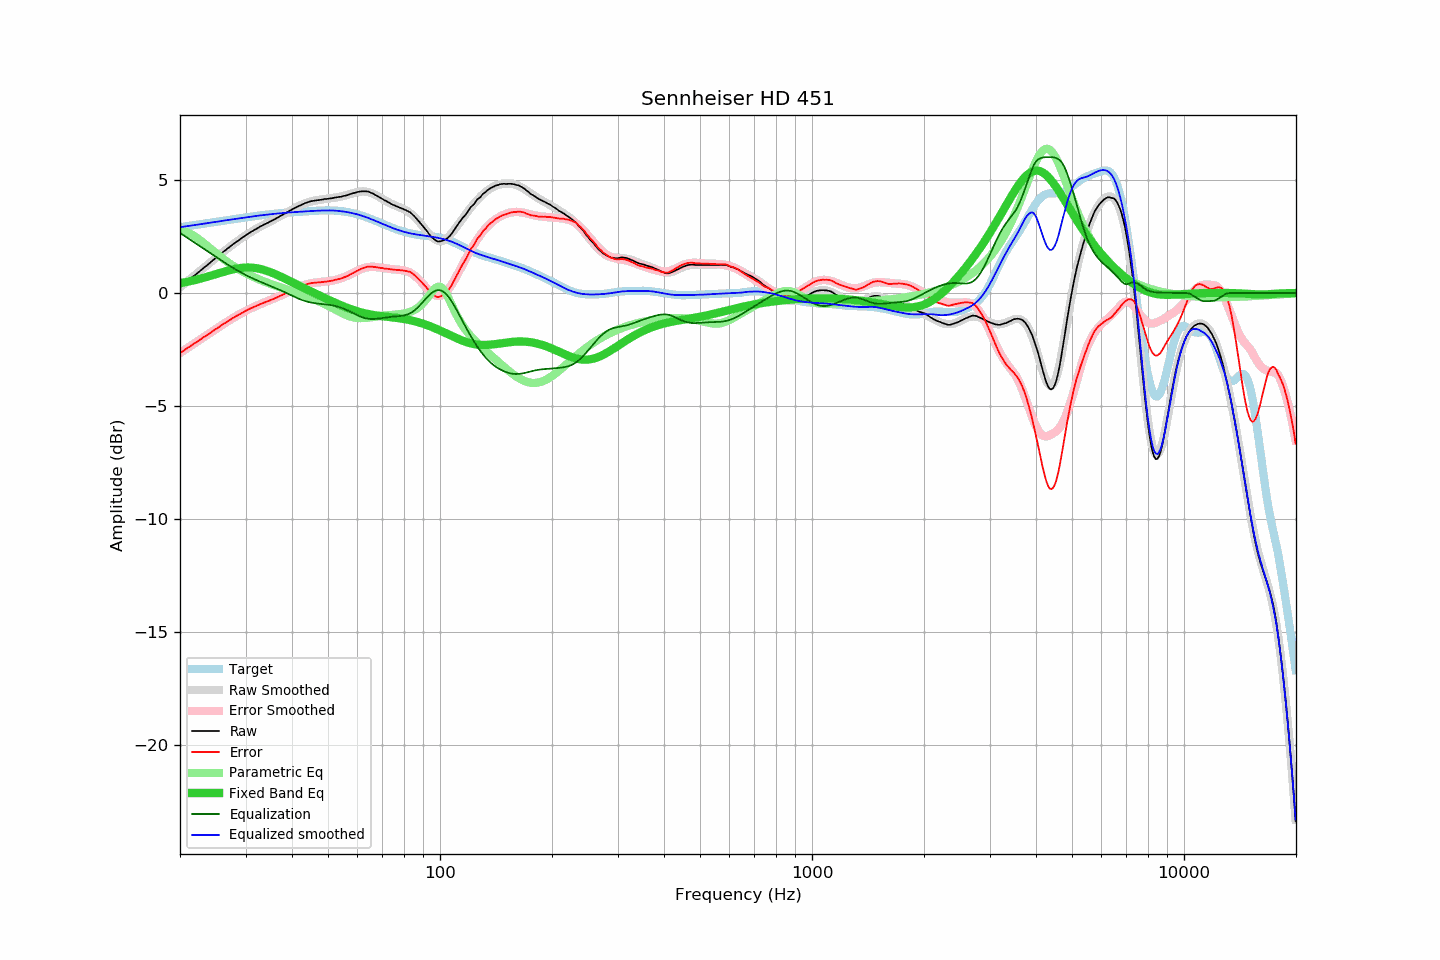

Source data for this figure (header and first rows):
frequency, raw, error, smoothed, error_smoothed, equalization, parametric_eq, equalized_raw, equalized_smoothed, target
20.00, 0.24, -2.66, 0.25, -2.66, 2.66, 0.43, 2.90, 2.90, 2.91
20.20, 0.30, -2.61, 0.31, -2.61, 2.61, 0.44, 2.91, 2.92, 2.92
20.40, 0.36, -2.56, 0.36, -2.56, 2.56, 0.46, 2.93, 2.93, 2.93
20.61, 0.42, -2.51, 0.42, -2.51, 2.51, 0.47, 2.94, 2.94, 2.94
20.81, 0.48, -2.46, 0.48, -2.47, 2.47, 0.48, 2.95, 2.95, 2.95
21.02, 0.54, -2.41, 0.54, -2.42, 2.42, 0.50, 2.96, 2.96, 2.96
21.23, 0.59, -2.37, 0.60, -2.37, 2.37, 0.52, 2.97, 2.97, 2.97
21.44, 0.65, -2.32, 0.65, -2.32, 2.32, 0.53, 2.98, 2.98, 2.98
21.66, 0.71, -2.28, 0.71, -2.28, 2.28, 0.55, 2.99, 2.99, 2.99
21.87, 0.77, -2.23, 0.77, -2.23, 2.23, 0.57, 3.00, 3.00, 3.00
22.09, 0.82, -2.19, 0.83, -2.18, 2.18, 0.58, 3.01, 3.01, 3.01
22.31, 0.88, -2.14, 0.89, -2.13, 2.13, 0.60, 3.02, 3.02, 3.02
22.54, 0.94, -2.09, 0.95, -2.09, 2.09, 0.62, 3.03, 3.03, 3.03
22.76, 1.00, -2.04, 1.00, -2.04, 2.04, 0.64, 3.04, 3.04, 3.04
22.99, 1.06, -1.99, 1.06, -1.99, 1.99, 0.66, 3.06, 3.05, 3.05
23.22, 1.12, -1.94, 1.12, -1.95, 1.95, 0.68, 3.07, 3.07, 3.07
23.45, 1.17, -1.90, 1.18, -1.90, 1.90, 0.70, 3.07, 3.08, 3.08
23.69, 1.23, -1.86, 1.24, -1.85, 1.85, 0.72, 3.08, 3.09, 3.09
23.92, 1.29, -1.81, 1.30, -1.80, 1.80, 0.74, 3.10, 3.10, 3.10
24.16, 1.35, -1.76, 1.35, -1.76, 1.76, 0.76, 3.11, 3.11, 3.11
24.40, 1.41, -1.71, 1.41, -1.71, 1.71, 0.78, 3.12, 3.12, 3.12
24.65, 1.47, -1.66, 1.47, -1.66, 1.66, 0.80, 3.13, 3.13, 3.13
24.89, 1.53, -1.61, 1.53, -1.61, 1.61, 0.82, 3.15, 3.14, 3.14
25.14, 1.58, -1.57, 1.59, -1.56, 1.56, 0.85, 3.15, 3.15, 3.15
25.39, 1.64, -1.52, 1.65, -1.52, 1.52, 0.87, 3.16, 3.16, 3.16
25.65, 1.70, -1.47, 1.70, -1.47, 1.47, 0.89, 3.17, 3.17, 3.18
25.91, 1.76, -1.42, 1.76, -1.42, 1.42, 0.91, 3.19, 3.18, 3.19
26.16, 1.82, -1.37, 1.82, -1.38, 1.38, 0.93, 3.20, 3.20, 3.20
26.43, 1.87, -1.33, 1.88, -1.33, 1.33, 0.95, 3.20, 3.21, 3.21
26.69, 1.93, -1.28, 1.93, -1.28, 1.28, 0.97, 3.22, 3.22, 3.22
26.96, 1.98, -1.24, 1.99, -1.24, 1.24, 0.99, 3.22, 3.23, 3.23
27.23, 2.04, -1.19, 2.04, -1.19, 1.19, 1.01, 3.24, 3.24, 3.24
27.50, 2.09, -1.15, 2.10, -1.15, 1.15, 1.03, 3.24, 3.25, 3.25
27.77, 2.15, -1.10, 2.15, -1.11, 1.11, 1.04, 3.26, 3.26, 3.26
28.05, 2.20, -1.06, 2.20, -1.07, 1.07, 1.06, 3.27, 3.27, 3.27
28.33, 2.25, -1.02, 2.25, -1.02, 1.02, 1.07, 3.28, 3.28, 3.28
28.62, 2.30, -0.99, 2.31, -0.98, 0.98, 1.09, 3.29, 3.29, 3.29
28.90, 2.35, -0.94, 2.36, -0.94, 0.94, 1.10, 3.30, 3.30, 3.30
29.19, 2.40, -0.91, 2.41, -0.90, 0.90, 1.11, 3.31, 3.31, 3.31
29.48, 2.45, -0.87, 2.46, -0.86, 0.86, 1.11, 3.32, 3.32, 3.32
29.78, 2.50, -0.83, 2.50, -0.83, 0.83, 1.12, 3.33, 3.33, 3.33
30.08, 2.55, -0.79, 2.55, -0.79, 0.79, 1.12, 3.34, 3.34, 3.34
30.38, 2.60, -0.75, 2.60, -0.75, 0.75, 1.13, 3.36, 3.35, 3.35
30.68, 2.64, -0.72, 2.64, -0.72, 0.72, 1.12, 3.36, 3.36, 3.36
30.99, 2.69, -0.68, 2.69, -0.68, 0.68, 1.12, 3.38, 3.37, 3.37
31.30, 2.73, -0.65, 2.73, -0.65, 0.65, 1.12, 3.38, 3.38, 3.38
31.61, 2.77, -0.62, 2.77, -0.62, 0.62, 1.11, 3.39, 3.39, 3.39
31.93, 2.81, -0.59, 2.82, -0.59, 0.59, 1.10, 3.40, 3.40, 3.40
32.24, 2.85, -0.56, 2.86, -0.55, 0.55, 1.09, 3.41, 3.41, 3.41
32.57, 2.89, -0.53, 2.90, -0.52, 0.52, 1.08, 3.42, 3.42, 3.42
32.89, 2.94, -0.49, 2.93, -0.49, 0.49, 1.06, 3.44, 3.43, 3.43
33.22, 2.97, -0.46, 2.97, -0.47, 0.47, 1.04, 3.44, 3.44, 3.44
33.55, 3.01, -0.43, 3.01, -0.44, 0.44, 1.02, 3.45, 3.45, 3.45
33.89, 3.04, -0.41, 3.05, -0.41, 0.41, 1.00, 3.45, 3.45, 3.46
34.23, 3.08, -0.38, 3.08, -0.38, 0.38, 0.98, 3.46, 3.46, 3.46
34.57, 3.11, -0.36, 3.12, -0.35, 0.35, 0.95, 3.46, 3.47, 3.47
34.92, 3.15, -0.33, 3.16, -0.32, 0.32, 0.93, 3.48, 3.48, 3.48
35.27, 3.19, -0.29, 3.19, -0.29, 0.29, 0.90, 3.49, 3.49, 3.49
35.62, 3.22, -0.27, 3.23, -0.26, 0.26, 0.87, 3.49, 3.49, 3.49
35.97, 3.26, -0.24, 3.27, -0.23, 0.23, 0.84, 3.50, 3.50, 3.50
... 635 more rows
